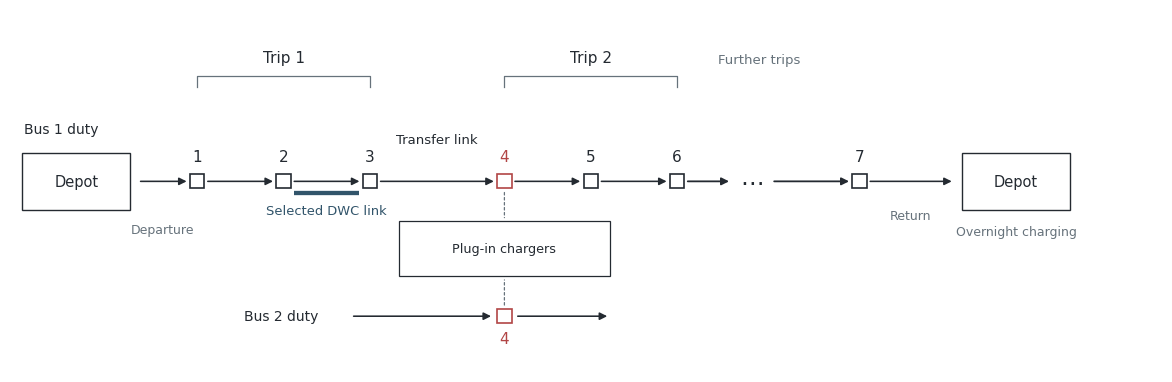

This figure's Python source: (Note: this script raises an exception after producing the figure.)
"""Illustrate a continuous bus duty and its charging opportunities."""

from pathlib import Path

import matplotlib.pyplot as plt
from matplotlib.patches import FancyArrowPatch, Rectangle


plt.rcParams.update({
    "font.family": "Times New Roman",
    "mathtext.fontset": "custom",
    "mathtext.rm": "Times New Roman",
    "mathtext.it": "Times New Roman:italic",
    "mathtext.bf": "Times New Roman:bold",
    "mathtext.cal": "cmsy10",
    "mathtext.fallback": "stix",
    "pdf.fonttype": 42,
})
fig, ax = plt.subplots(figsize=(12, 3.9))
ax.set_xlim(0, 12)
ax.set_ylim(0, 3.9)
ax.axis("off")

ink = "#242a31"
accent = "#31546a"
muted = "#66727b"
shared = "#b14545"
y = 2.05
stations = {"1": 1.95, "2": 2.85, "3": 3.75, "4": 5.15, "5": 6.05, "6": 6.95, "7": 8.85}


def arrow(x1, x2, color=ink, linewidth=1.3):
    ax.add_patch(FancyArrowPatch((x1, y), (x2, y), arrowstyle="-|>",
                                 mutation_scale=11, linewidth=linewidth,
                                 color=color, shrinkA=0, shrinkB=0, zorder=2))


def bracket(x1, x2, label):
    top = 3.18
    ax.plot([x1, x1, x2, x2], [top - .12, top, top, top - .12],
            color=muted, lw=0.9)
    ax.text((x1 + x2) / 2, top + .12, label, ha="center", va="bottom",
            fontsize=11, color=ink)


for x in (0.13, 9.92):
    ax.add_patch(Rectangle((x, y - .31), 1.12, .62, facecolor="white",
                           edgecolor=ink, linewidth=1.0))
    ax.text(x + .56, y, "Depot", ha="center", va="center", fontsize=10.5, color=ink)

positions = [1.25, *stations.values(), 9.92]
for left, right in zip(positions, positions[1:]):
    if left == stations["6"]:
        continue
    arrow(left + .11, right - .11, ink, 1.15)
arrow(stations["6"] + .11, 7.49)
ax.text(7.72, y, r"$\cdots$", fontsize=17, ha="center", va="center", color=ink)
arrow(7.96, stations["7"] - .11)

for label, x in stations.items():
    ax.add_patch(Rectangle((x - .075, y - .075), .15, .15,
                           facecolor="white", edgecolor=shared if label == "4" else ink,
                           linewidth=1.2, zorder=3))
    ax.text(x, y + .18, label, ha="center", va="bottom", fontsize=11,
            color=shared if label == "4" else ink)

bracket(stations["1"], stations["3"], "Trip 1")
bracket(stations["4"], stations["6"], "Trip 2")
ax.text(7.80, 3.29, "Further trips", ha="center", va="bottom", fontsize=9.5, color=muted)
ax.text(.15, 2.61, "Bus 1 duty", ha="left", va="center", fontsize=10, color=ink)
ax.text(4.45, 2.43, "Transfer link", ha="center", va="bottom", fontsize=9.5, color=ink)
ax.text(1.59, 1.60, "Departure", ha="center", va="top", fontsize=9, color=muted)
ax.text(9.38, 1.75, "Return", ha="center", va="top", fontsize=9, color=muted)
ax.text(10.48, 1.58, "Overnight charging", ha="center", va="top", fontsize=9, color=muted)

# Highlight one complete eligible physical link; a facility decision determines use.
ax.plot([2.96, 3.64], [1.925, 1.925], color=accent, lw=3.1, solid_capstyle="butt")
ax.text(3.30, 1.80, "Selected DWC link", ha="center", va="top",
        fontsize=9.4, color=accent)

# A second duty visits the same physical station 4 and accesses its chargers.
other_y = .60
ax.text(2.82, other_y, "Bus 2 duty", ha="center", va="center", fontsize=10, color=ink)
for start, end in [((3.55, other_y), (5.04, other_y)),
                   ((5.26, other_y), (6.25, other_y))]:
    ax.add_patch(FancyArrowPatch(start, end, arrowstyle="-|>", mutation_scale=11,
                                 color=ink, linewidth=1.15))
ax.add_patch(Rectangle((5.075, other_y - .075), .15, .15, facecolor="white",
                       edgecolor=shared, linewidth=1.2, zorder=3))
ax.text(5.15, other_y - .16, "4", ha="center", va="top", fontsize=11, color=shared)
ax.add_patch(Rectangle((4.05, 1.03), 2.20, .59, facecolor="white",
                       edgecolor=ink, linewidth=.9))
ax.text(5.15, 1.325, "Plug-in chargers", ha="center", va="center",
        fontsize=9.2, color=ink)
for start, end in [((5.15, 1.96), (5.15, 1.63)),
                   ((5.15, .69), (5.15, 1.02))]:
    ax.add_patch(FancyArrowPatch(start, end, arrowstyle="-", color=muted,
                                 linewidth=.9, linestyle=(0, (2, 2))))

fig.subplots_adjust(left=.02, right=.98, top=.97, bottom=.04)
out = Path(__file__).with_suffix("")
fig.savefig(out.with_suffix(".pdf"), facecolor="white")
fig.savefig(out.with_suffix(".png"), dpi=200, facecolor="white")
